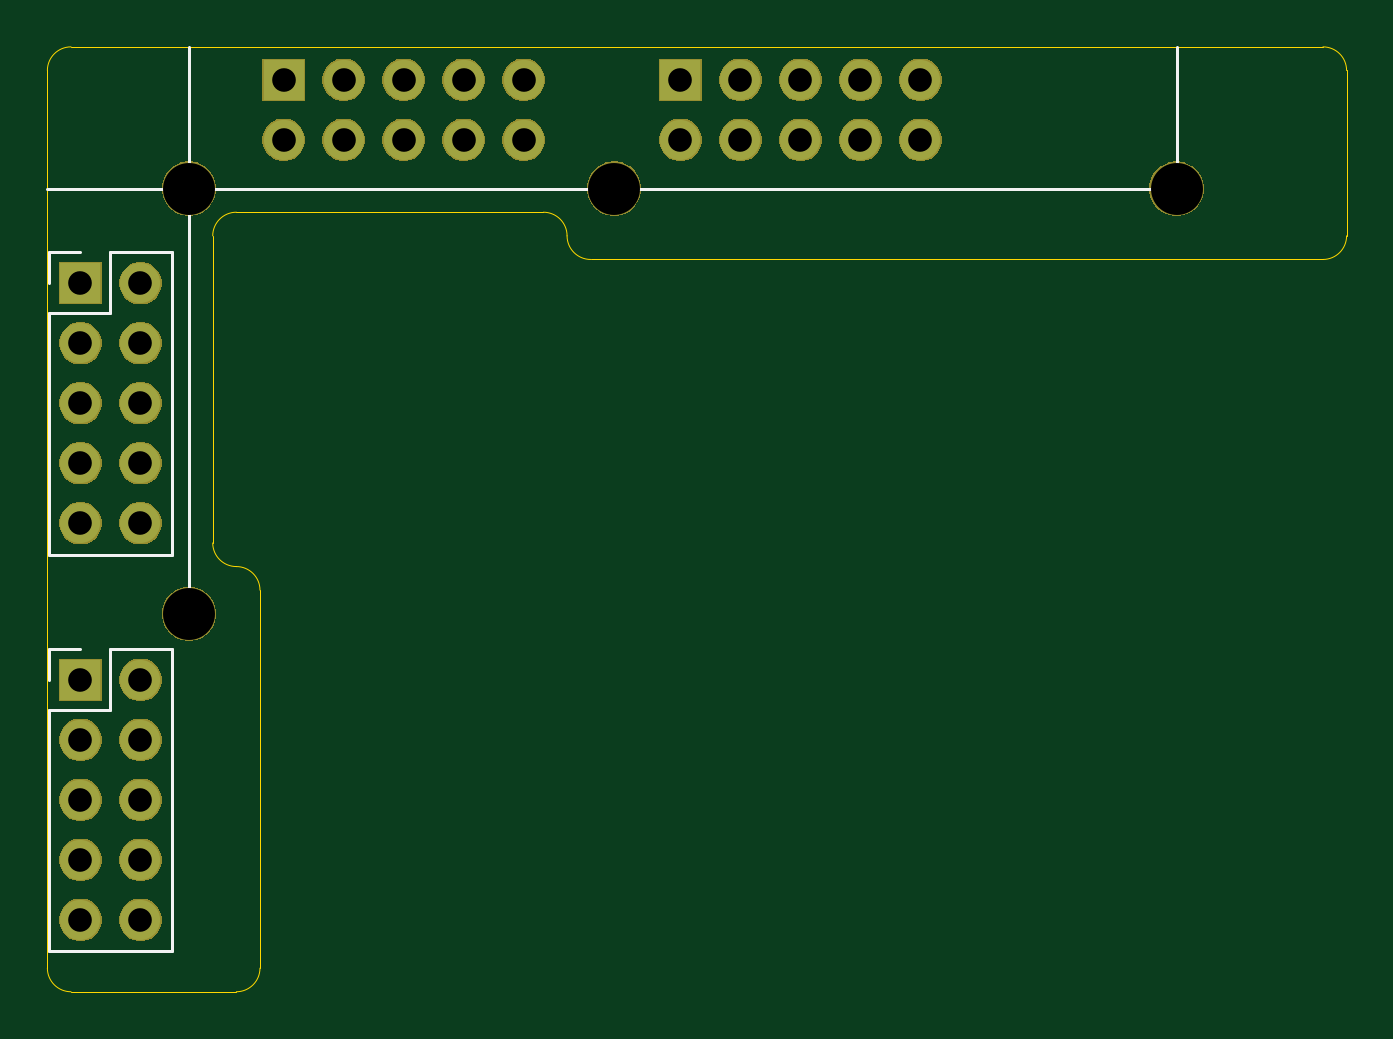
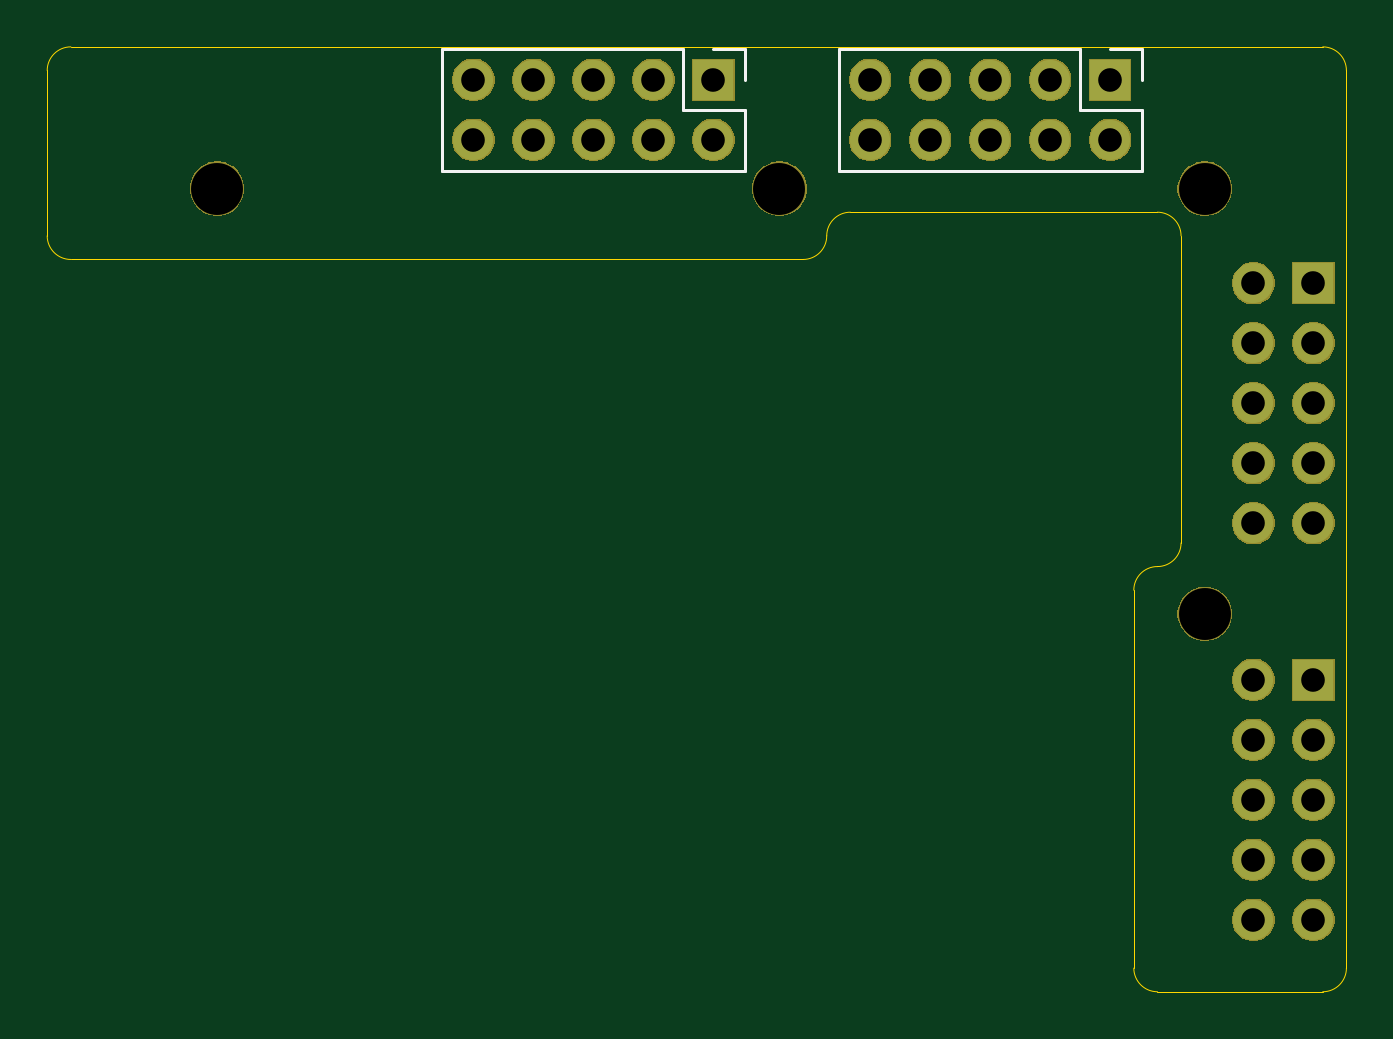
Circuit board: 11 layer files. Board 55.0 x 40.0 mm.
- bottom_copper: frame_corners-B_Cu.gbr (1672 bytes)
- bottom_mask: frame_corners-B_Mask.gbr (40226 bytes)
- paste: frame_corners-B_Paste.gbr (537 bytes)
- bottom_silk: frame_corners-B_SilkS.gbr (3498 bytes)
- outline: frame_corners-Edge_Cuts.gbr (1699 bytes)
- top_copper: frame_corners-F_Cu.gbr (1672 bytes)
- top_mask: frame_corners-F_Mask.gbr (40226 bytes)
- paste: frame_corners-F_Paste.gbr (537 bytes)
- top_silk: frame_corners-F_SilkS.gbr (8143 bytes)
- drill: frame_corners-NPTH.drl (410 bytes)
- drill: frame_corners-PTH.drl (1054 bytes)

=== bottom_copper: frame_corners-B_Cu.gbr ===
G04 #@! TF.GenerationSoftware,KiCad,Pcbnew,5.1.5-52549c5~84~ubuntu16.04.1*
G04 #@! TF.CreationDate,2020-01-11T14:28:59-08:00*
G04 #@! TF.ProjectId,frame_corners,6672616d-655f-4636-9f72-6e6572732e6b,rev?*
G04 #@! TF.SameCoordinates,Original*
G04 #@! TF.FileFunction,Copper,L2,Bot*
G04 #@! TF.FilePolarity,Positive*
%FSLAX46Y46*%
G04 Gerber Fmt 4.6, Leading zero omitted, Abs format (unit mm)*
G04 Created by KiCad (PCBNEW 5.1.5-52549c5~84~ubuntu16.04.1) date 2020-01-11 14:28:59*
%MOMM*%
%LPD*%
G04 APERTURE LIST*
%ADD10R,1.700000X1.700000*%
%ADD11O,1.700000X1.700000*%
G04 APERTURE END LIST*
D10*
X-398600000Y540000000D03*
D11*
X-396060000Y540000000D03*
X-398600000Y537460000D03*
X-396060000Y537460000D03*
X-398600000Y534920000D03*
X-396060000Y534920000D03*
X-398600000Y532380000D03*
X-396060000Y532380000D03*
X-398600000Y529840000D03*
X-396060000Y529840000D03*
D10*
X-390000000Y548600000D03*
D11*
X-390000000Y546060000D03*
X-387460000Y548600000D03*
X-387460000Y546060000D03*
X-384920000Y548600000D03*
X-384920000Y546060000D03*
X-382380000Y548600000D03*
X-382380000Y546060000D03*
X-379840000Y548600000D03*
X-379840000Y546060000D03*
X-363040000Y546060000D03*
X-363040000Y548600000D03*
X-365580000Y546060000D03*
X-365580000Y548600000D03*
X-368120000Y546060000D03*
X-368120000Y548600000D03*
X-370660000Y546060000D03*
X-370660000Y548600000D03*
X-373200000Y546060000D03*
D10*
X-373200000Y548600000D03*
D11*
X-396060000Y513040000D03*
X-398600000Y513040000D03*
X-396060000Y515580000D03*
X-398600000Y515580000D03*
X-396060000Y518120000D03*
X-398600000Y518120000D03*
X-396060000Y520660000D03*
X-398600000Y520660000D03*
X-396060000Y523200000D03*
D10*
X-398600000Y523200000D03*
M02*

=== bottom_mask: frame_corners-B_Mask.gbr (40226 bytes, source omitted) ===
=== paste: frame_corners-B_Paste.gbr ===
G04 #@! TF.GenerationSoftware,KiCad,Pcbnew,5.1.5-52549c5~84~ubuntu16.04.1*
G04 #@! TF.CreationDate,2020-01-11T14:28:59-08:00*
G04 #@! TF.ProjectId,frame_corners,6672616d-655f-4636-9f72-6e6572732e6b,rev?*
G04 #@! TF.SameCoordinates,Original*
G04 #@! TF.FileFunction,Paste,Bot*
G04 #@! TF.FilePolarity,Positive*
%FSLAX46Y46*%
G04 Gerber Fmt 4.6, Leading zero omitted, Abs format (unit mm)*
G04 Created by KiCad (PCBNEW 5.1.5-52549c5~84~ubuntu16.04.1) date 2020-01-11 14:28:59*
%MOMM*%
%LPD*%
G04 APERTURE LIST*
G04 APERTURE END LIST*
M02*

=== bottom_silk: frame_corners-B_SilkS.gbr ===
G04 #@! TF.GenerationSoftware,KiCad,Pcbnew,5.1.5-52549c5~84~ubuntu16.04.1*
G04 #@! TF.CreationDate,2020-01-11T14:28:59-08:00*
G04 #@! TF.ProjectId,frame_corners,6672616d-655f-4636-9f72-6e6572732e6b,rev?*
G04 #@! TF.SameCoordinates,Original*
G04 #@! TF.FileFunction,Legend,Bot*
G04 #@! TF.FilePolarity,Positive*
%FSLAX46Y46*%
G04 Gerber Fmt 4.6, Leading zero omitted, Abs format (unit mm)*
G04 Created by KiCad (PCBNEW 5.1.5-52549c5~84~ubuntu16.04.1) date 2020-01-11 14:28:59*
%MOMM*%
%LPD*%
G04 APERTURE LIST*
%ADD10C,0.120000*%
%ADD11C,0.150000*%
G04 APERTURE END LIST*
D10*
X-378510000Y549930000D02*
X-378510000Y544730000D01*
X-388730000Y549930000D02*
X-378510000Y549930000D01*
X-391330000Y544730000D02*
X-378510000Y544730000D01*
X-388730000Y549930000D02*
X-388730000Y547330000D01*
X-388730000Y547330000D02*
X-391330000Y547330000D01*
X-391330000Y547330000D02*
X-391330000Y544730000D01*
X-390000000Y549930000D02*
X-391330000Y549930000D01*
X-391330000Y549930000D02*
X-391330000Y548600000D01*
X-374530000Y549930000D02*
X-374530000Y548600000D01*
X-373200000Y549930000D02*
X-374530000Y549930000D01*
X-374530000Y547330000D02*
X-374530000Y544730000D01*
X-371930000Y547330000D02*
X-374530000Y547330000D01*
X-371930000Y549930000D02*
X-371930000Y547330000D01*
X-374530000Y544730000D02*
X-361710000Y544730000D01*
X-371930000Y549930000D02*
X-361710000Y549930000D01*
X-361710000Y549930000D02*
X-361710000Y544730000D01*
D11*
X-392147619Y570333333D02*
X-392623809Y570666666D01*
X-392147619Y570904761D02*
X-393147619Y570904761D01*
X-393147619Y570523809D01*
X-393100000Y570428571D01*
X-393052380Y570380952D01*
X-392957142Y570333333D01*
X-392814285Y570333333D01*
X-392719047Y570380952D01*
X-392671428Y570428571D01*
X-392623809Y570523809D01*
X-392623809Y570904761D01*
X-392671428Y569904761D02*
X-392671428Y569571428D01*
X-392147619Y569428571D02*
X-392147619Y569904761D01*
X-393147619Y569904761D01*
X-393147619Y569428571D01*
X-392671428Y568666666D02*
X-392671428Y569000000D01*
X-392147619Y569000000D02*
X-393147619Y569000000D01*
X-393147619Y568523809D01*
X-393147619Y568000000D02*
X-392909523Y568000000D01*
X-393004761Y568238095D02*
X-392909523Y568000000D01*
X-393004761Y567761904D01*
X-392719047Y568142857D02*
X-392909523Y568000000D01*
X-392719047Y567857142D01*
X-393147619Y567238095D02*
X-392909523Y567238095D01*
X-393004761Y567476190D02*
X-392909523Y567238095D01*
X-393004761Y567000000D01*
X-392719047Y567380952D02*
X-392909523Y567238095D01*
X-392719047Y567095238D01*
X-375347619Y570333333D02*
X-375823809Y570666666D01*
X-375347619Y570904761D02*
X-376347619Y570904761D01*
X-376347619Y570523809D01*
X-376300000Y570428571D01*
X-376252380Y570380952D01*
X-376157142Y570333333D01*
X-376014285Y570333333D01*
X-375919047Y570380952D01*
X-375871428Y570428571D01*
X-375823809Y570523809D01*
X-375823809Y570904761D01*
X-375871428Y569904761D02*
X-375871428Y569571428D01*
X-375347619Y569428571D02*
X-375347619Y569904761D01*
X-376347619Y569904761D01*
X-376347619Y569428571D01*
X-375871428Y568666666D02*
X-375871428Y569000000D01*
X-375347619Y569000000D02*
X-376347619Y569000000D01*
X-376347619Y568523809D01*
X-376347619Y568000000D02*
X-376109523Y568000000D01*
X-376204761Y568238095D02*
X-376109523Y568000000D01*
X-376204761Y567761904D01*
X-375919047Y568142857D02*
X-376109523Y568000000D01*
X-375919047Y567857142D01*
X-376347619Y567238095D02*
X-376109523Y567238095D01*
X-376204761Y567476190D02*
X-376109523Y567238095D01*
X-376204761Y567000000D01*
X-375919047Y567380952D02*
X-376109523Y567238095D01*
X-375919047Y567095238D01*
M02*

=== outline: frame_corners-Edge_Cuts.gbr ===
G04 #@! TF.GenerationSoftware,KiCad,Pcbnew,5.1.5-52549c5~84~ubuntu16.04.1*
G04 #@! TF.CreationDate,2020-01-11T14:28:59-08:00*
G04 #@! TF.ProjectId,frame_corners,6672616d-655f-4636-9f72-6e6572732e6b,rev?*
G04 #@! TF.SameCoordinates,Original*
G04 #@! TF.FileFunction,Profile,NP*
%FSLAX46Y46*%
G04 Gerber Fmt 4.6, Leading zero omitted, Abs format (unit mm)*
G04 Created by KiCad (PCBNEW 5.1.5-52549c5~84~ubuntu16.04.1) date 2020-01-11 14:28:59*
%MOMM*%
%LPD*%
G04 APERTURE LIST*
%ADD10C,0.050000*%
G04 APERTURE END LIST*
D10*
X-345000000Y542000000D02*
G75*
G02X-346000000Y541000000I-1000000J0D01*
G01*
X-346000000Y550000000D02*
G75*
G02X-345000000Y549000000I0J-1000000D01*
G01*
X-400000000Y549000000D02*
G75*
G02X-399000000Y550000000I1000000J0D01*
G01*
X-399000000Y510000000D02*
G75*
G02X-400000000Y511000000I0J1000000D01*
G01*
X-391000000Y511000000D02*
G75*
G02X-392000000Y510000000I-1000000J0D01*
G01*
X-392000000Y528000000D02*
G75*
G02X-393000000Y529000000I0J1000000D01*
G01*
X-392000000Y528000000D02*
G75*
G02X-391000000Y527000000I0J-1000000D01*
G01*
X-393000000Y542000000D02*
G75*
G02X-392000000Y543000000I1000000J0D01*
G01*
X-379000000Y543000000D02*
G75*
G02X-378000000Y542000000I0J-1000000D01*
G01*
X-377000000Y541000000D02*
G75*
G02X-378000000Y542000000I0J1000000D01*
G01*
X-393000000Y542000000D02*
X-393000000Y529000000D01*
X-379000000Y543000000D02*
X-392000000Y543000000D01*
X-400000000Y511000000D02*
X-400000000Y549000000D01*
X-392000000Y510000000D02*
X-399000000Y510000000D01*
X-391000000Y527000000D02*
X-391000000Y511000000D01*
X-346000000Y541000000D02*
X-377000000Y541000000D01*
X-345000000Y549000000D02*
X-345000000Y542000000D01*
X-399000000Y550000000D02*
X-346000000Y550000000D01*
M02*

=== top_copper: frame_corners-F_Cu.gbr ===
G04 #@! TF.GenerationSoftware,KiCad,Pcbnew,5.1.5-52549c5~84~ubuntu16.04.1*
G04 #@! TF.CreationDate,2020-01-11T14:28:59-08:00*
G04 #@! TF.ProjectId,frame_corners,6672616d-655f-4636-9f72-6e6572732e6b,rev?*
G04 #@! TF.SameCoordinates,Original*
G04 #@! TF.FileFunction,Copper,L1,Top*
G04 #@! TF.FilePolarity,Positive*
%FSLAX46Y46*%
G04 Gerber Fmt 4.6, Leading zero omitted, Abs format (unit mm)*
G04 Created by KiCad (PCBNEW 5.1.5-52549c5~84~ubuntu16.04.1) date 2020-01-11 14:28:59*
%MOMM*%
%LPD*%
G04 APERTURE LIST*
%ADD10R,1.700000X1.700000*%
%ADD11O,1.700000X1.700000*%
G04 APERTURE END LIST*
D10*
X-398600000Y540000000D03*
D11*
X-396060000Y540000000D03*
X-398600000Y537460000D03*
X-396060000Y537460000D03*
X-398600000Y534920000D03*
X-396060000Y534920000D03*
X-398600000Y532380000D03*
X-396060000Y532380000D03*
X-398600000Y529840000D03*
X-396060000Y529840000D03*
D10*
X-390000000Y548600000D03*
D11*
X-390000000Y546060000D03*
X-387460000Y548600000D03*
X-387460000Y546060000D03*
X-384920000Y548600000D03*
X-384920000Y546060000D03*
X-382380000Y548600000D03*
X-382380000Y546060000D03*
X-379840000Y548600000D03*
X-379840000Y546060000D03*
X-363040000Y546060000D03*
X-363040000Y548600000D03*
X-365580000Y546060000D03*
X-365580000Y548600000D03*
X-368120000Y546060000D03*
X-368120000Y548600000D03*
X-370660000Y546060000D03*
X-370660000Y548600000D03*
X-373200000Y546060000D03*
D10*
X-373200000Y548600000D03*
D11*
X-396060000Y513040000D03*
X-398600000Y513040000D03*
X-396060000Y515580000D03*
X-398600000Y515580000D03*
X-396060000Y518120000D03*
X-398600000Y518120000D03*
X-396060000Y520660000D03*
X-398600000Y520660000D03*
X-396060000Y523200000D03*
D10*
X-398600000Y523200000D03*
M02*

=== top_mask: frame_corners-F_Mask.gbr (40226 bytes, source omitted) ===
=== paste: frame_corners-F_Paste.gbr ===
G04 #@! TF.GenerationSoftware,KiCad,Pcbnew,5.1.5-52549c5~84~ubuntu16.04.1*
G04 #@! TF.CreationDate,2020-01-11T14:28:59-08:00*
G04 #@! TF.ProjectId,frame_corners,6672616d-655f-4636-9f72-6e6572732e6b,rev?*
G04 #@! TF.SameCoordinates,Original*
G04 #@! TF.FileFunction,Paste,Top*
G04 #@! TF.FilePolarity,Positive*
%FSLAX46Y46*%
G04 Gerber Fmt 4.6, Leading zero omitted, Abs format (unit mm)*
G04 Created by KiCad (PCBNEW 5.1.5-52549c5~84~ubuntu16.04.1) date 2020-01-11 14:28:59*
%MOMM*%
%LPD*%
G04 APERTURE LIST*
G04 APERTURE END LIST*
M02*

=== top_silk: frame_corners-F_SilkS.gbr (8143 bytes, source omitted) ===
=== drill: frame_corners-NPTH.drl ===
M48
; DRILL file {KiCad 5.1.5-52549c5~84~ubuntu16.04.1} date Sat 11 Jan 2020 02:29:04 PM PST
; FORMAT={-:-/ absolute / inch / decimal}
; #@! TF.CreationDate,2020-01-11T14:29:04-08:00
; #@! TF.GenerationSoftware,Kicad,Pcbnew,5.1.5-52549c5~84~ubuntu16.04.1
; #@! TF.FileFunction,NonPlated,1,2,NPTH
FMAT,2
INCH
T1C0.0866
%
G90
G05
T1
X-13.8661Y21.4173
X-14.8031Y21.4173
X-15.5118Y21.4173
X-15.5118Y20.7087
T0
M30

=== drill: frame_corners-PTH.drl ===
M48
; DRILL file {KiCad 5.1.5-52549c5~84~ubuntu16.04.1} date Sat 11 Jan 2020 02:29:04 PM PST
; FORMAT={-:-/ absolute / inch / decimal}
; #@! TF.CreationDate,2020-01-11T14:29:04-08:00
; #@! TF.GenerationSoftware,Kicad,Pcbnew,5.1.5-52549c5~84~ubuntu16.04.1
; #@! TF.FileFunction,Plated,1,2,PTH
FMAT,2
INCH
T1C0.0394
%
G90
G05
T1
X-14.6929Y21.5984
X-14.6929Y21.4984
X-14.5929Y21.5984
X-14.5929Y21.4984
X-14.4929Y21.5984
X-14.4929Y21.4984
X-14.3929Y21.5984
X-14.3929Y21.4984
X-14.2929Y21.5984
X-14.2929Y21.4984
X-15.6929Y21.2598
X-15.6929Y21.1598
X-15.6929Y21.0598
X-15.6929Y20.9598
X-15.6929Y20.8598
X-15.5929Y21.2598
X-15.5929Y21.1598
X-15.5929Y21.0598
X-15.5929Y20.9598
X-15.5929Y20.8598
X-15.3543Y21.5984
X-15.3543Y21.4984
X-15.2543Y21.5984
X-15.2543Y21.4984
X-15.1543Y21.5984
X-15.1543Y21.4984
X-15.0543Y21.5984
X-15.0543Y21.4984
X-14.9543Y21.5984
X-14.9543Y21.4984
X-15.6929Y20.5984
X-15.6929Y20.4984
X-15.6929Y20.3984
X-15.6929Y20.2984
X-15.6929Y20.1984
X-15.5929Y20.5984
X-15.5929Y20.4984
X-15.5929Y20.3984
X-15.5929Y20.2984
X-15.5929Y20.1984
T0
M30

